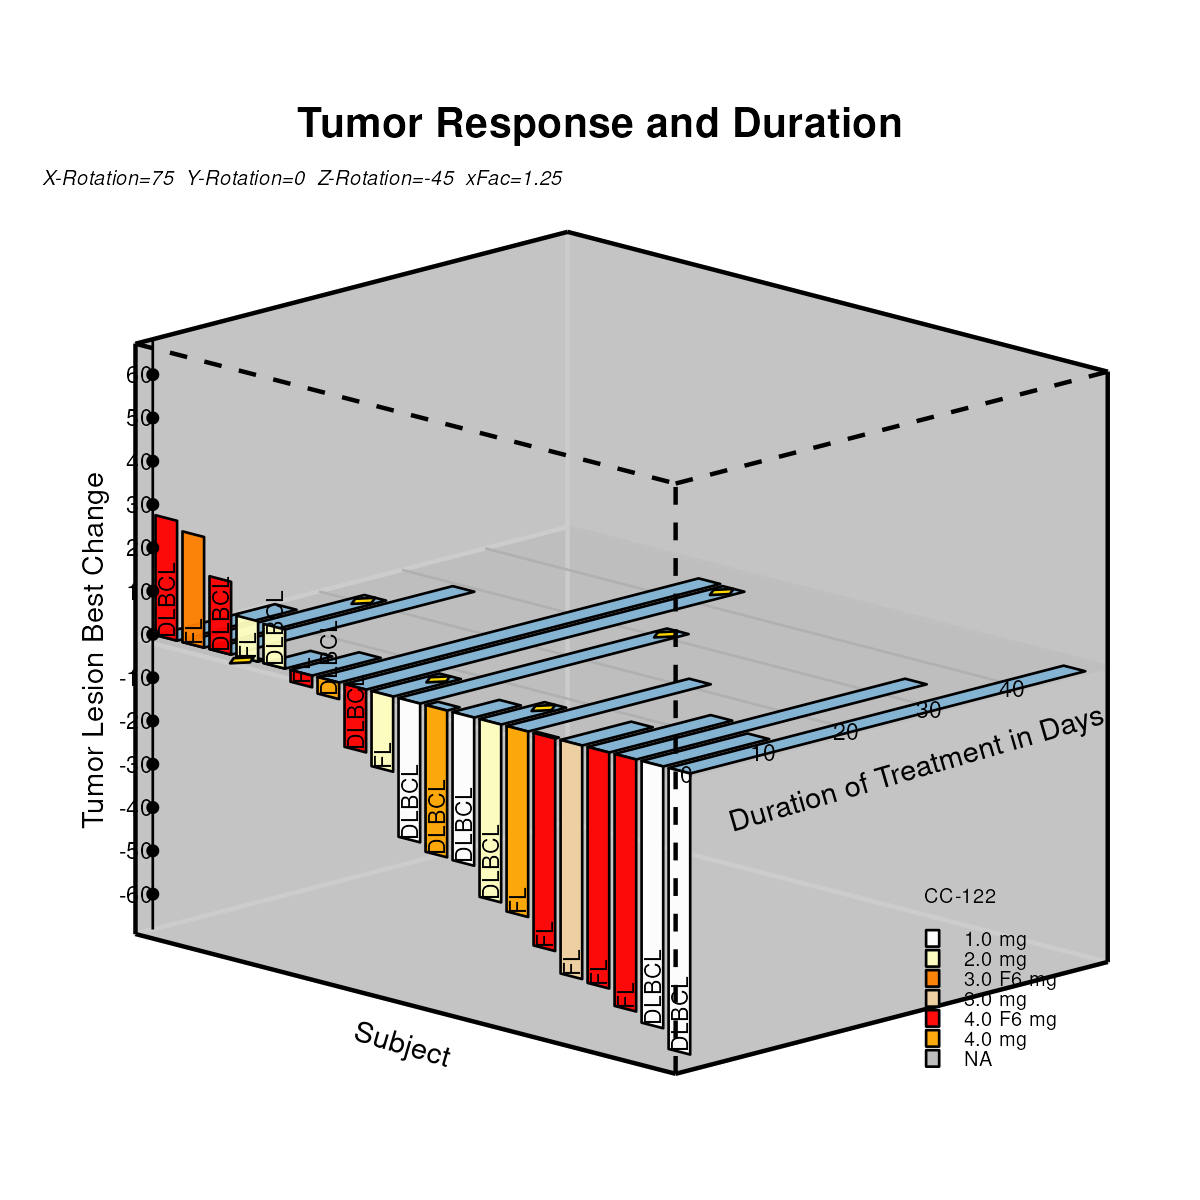

The data file committed next to this chart (first rows):
type, pid, x, y, z, Drug, Drug_label, code, Lid, yTickVal, zTickVal, xd, yd, xr, yr, xc, yc, xAy, yAy, xYv, yYv, xZv, yZv, xcode
Duration, 1, -1.238, -0.92, 0, 5, 4.0 F6 mg, , , , , -1.526, 0.05811, , , , , , , , , , , 
Duration, 1, -1.238, -0.367, 0, 5, 4.0 F6 mg, , , , , -1.135, 0.1593, , , , , , , , , , , 
Duration, 1, -1.137, -0.367, 0, 5, 4.0 F6 mg, , , , , -1.064, 0.141, , , , , , , , , , , 
Duration, 1, -1.137, -0.92, 0, 5, 4.0 F6 mg, , , , , -1.455, 0.03981, , , , , , , , , , , 
Response, 2, -1.238, -0.92, 0, 5, 4.0 F6 mg, , , , , , , -1.526, 0.05811, , , , , , , , , 
Response, 2, -1.238, -0.92, 0.4062, 5, 4.0 F6 mg, , , , , , , -1.526, 0.4504, , , , , , , , , 
Response, 2, -1.137, -0.92, 0.4062, 5, 4.0 F6 mg, , , , , , , -1.455, 0.4321, , , , , , , , , 
Response, 2, -1.137, -0.92, 0, 5, 4.0 F6 mg, , , , , , , -1.455, 0.03981, , , , , , , , , 
Code, , -1.188, -0.92, 0, 5, 4.0 F6 mg, DLBCL, , , , , , , , , , , , , , , , -1.49
Duration, 3, -1.113, -0.92, 0, 4, 3.0 F6 mg, , , , , -1.437, 0.03524, , , , , , , , , , , 
Duration, 3, -1.113, -0.07787, 0, 4, 3.0 F6 mg, , , , , -0.8417, 0.1894, , , , , , , , , , , 
Duration, 3, -1.012, -0.07787, 0, 4, 3.0 F6 mg, , , , , -0.771, 0.171, , , , , , , , , , , 
Duration, 3, -1.012, -0.92, 0, 4, 3.0 F6 mg, , , , , -1.366, 0.01694, , , , , , , , , , , 
Response, 4, -1.113, -0.92, 0, 4, 3.0 F6 mg, , , , , , , -1.437, 0.03524, , , , , , , , , 
Response, 4, -1.113, -0.92, 0.375, 4, 3.0 F6 mg, , , , , , , -1.437, 0.3975, , , , , , , , , 
Response, 4, -1.012, -0.92, 0.375, 4, 3.0 F6 mg, , , , , , , -1.366, 0.3792, , , , , , , , , 
Response, 4, -1.012, -0.92, 0, 4, 3.0 F6 mg, , , , , , , -1.366, 0.01694, , , , , , , , , 
Dropped, 5, -1.1, -0.1327, 0, 4, 3.0 F6 mg, , , , , , , , , -0.8717, 0.177, , , , , , , 
Dropped, 5, -1.062, -0.07787, 0, 4, 3.0 F6 mg, , , , , , , , , -0.8064, 0.1802, , , , , , , 
Dropped, 5, -1.025, -0.1327, 0, 4, 3.0 F6 mg, , , , , , , , , -0.8186, 0.1633, , , , , , , 
Dropped, 5, -1.062, -0.1876, 0, 4, 3.0 F6 mg, , , , , , , , , -0.8839, 0.1601, , , , , , , 
Code, , -1.062, -0.92, 0, 4, 3.0 F6 mg, FL, , , , , , , , , , , , , , , , -1.402
Duration, 6, -0.9875, -0.92, 0, 5, 4.0 F6 mg, , , , , -1.349, 0.01236, , , , , , , , , , , 
Duration, 6, -0.9875, 0.2058, 0, 5, 4.0 F6 mg, , , , , -0.5527, 0.2184, , , , , , , , , , , 
Duration, 6, -0.8875, 0.2058, 0, 5, 4.0 F6 mg, , , , , -0.482, 0.2001, , , , , , , , , , , 
Duration, 6, -0.8875, -0.92, 0, 5, 4.0 F6 mg, , , , , -1.278, -0.005941, , , , , , , , , , , 
Response, 7, -0.9875, -0.92, 0, 5, 4.0 F6 mg, , , , , , , -1.349, 0.01236, , , , , , , , , 
Response, 7, -0.9875, -0.92, 0.2469, 5, 4.0 F6 mg, , , , , , , -1.349, 0.2508, , , , , , , , , 
Response, 7, -0.8875, -0.92, 0.2469, 5, 4.0 F6 mg, , , , , , , -1.278, 0.2325, , , , , , , , , 
Response, 7, -0.8875, -0.92, 0, 5, 4.0 F6 mg, , , , , , , -1.278, -0.005941, , , , , , , , , 
Code, , -0.9375, -0.92, 0, 5, 4.0 F6 mg, DLBCL, , , , , , , , , , , , , , , , -1.313
Duration, 8, -0.8625, -0.92, 0, 1, 2.0 mg, , , , , -1.26, -0.01052, , , , , , , , , , , 
Duration, 8, -0.8625, -0.8903, 0, 1, 2.0 mg, , , , , -1.239, -0.005086, , , , , , , , , , , 
Duration, 8, -0.7625, -0.8903, 0, 1, 2.0 mg, , , , , -1.169, -0.02339, , , , , , , , , , , 
Duration, 8, -0.7625, -0.92, 0, 1, 2.0 mg, , , , , -1.19, -0.02882, , , , , , , , , , , 
Response, 9, -0.8625, -0.92, 0, 1, 2.0 mg, , , , , , , -1.26, -0.01052, , , , , , , , , 
Response, 9, -0.8625, -0.92, 0.1369, 1, 2.0 mg, , , , , , , -1.26, 0.1217, , , , , , , , , 
Response, 9, -0.7625, -0.92, 0.1369, 1, 2.0 mg, , , , , , , -1.19, 0.1034, , , , , , , , , 
Response, 9, -0.7625, -0.92, 0, 1, 2.0 mg, , , , , , , -1.19, -0.02882, , , , , , , , , 
Dropped, 10, -0.85, -0.9451, 0, 1, 2.0 mg, , , , , , , , , -1.269, -0.01741, , , , , , , 
Dropped, 10, -0.8125, -0.8903, 0, 1, 2.0 mg, , , , , , , , , -1.204, -0.01424, , , , , , , 
Dropped, 10, -0.775, -0.9451, 0, 1, 2.0 mg, , , , , , , , , -1.216, -0.03114, , , , , , , 
Dropped, 10, -0.8125, -1, 0, 1, 2.0 mg, , , , , , , , , -1.282, -0.03431, , , , , , , 
Code, , -0.8125, -0.92, 0, 1, 2.0 mg, FL, , , , , , , , , , , , , , , , -1.225
Duration, 11, -0.7375, -0.92, 0, 1, 2.0 mg, , , , , -1.172, -0.03339, , , , , , , , , , , 
Duration, 11, -0.7375, -0.702, 0, 1, 2.0 mg, , , , , -1.018, 0.006499, , , , , , , , , , , 
Duration, 11, -0.6375, -0.702, 0, 1, 2.0 mg, , , , , -0.9472, -0.0118, , , , , , , , , , , 
Duration, 11, -0.6375, -0.92, 0, 1, 2.0 mg, , , , , -1.101, -0.05169, , , , , , , , , , , 
Response, 12, -0.7375, -0.92, 0, 1, 2.0 mg, , , , , , , -1.172, -0.03339, , , , , , , , , 
Response, 12, -0.7375, -0.92, 0.1326, 1, 2.0 mg, , , , , , , -1.172, 0.09466, , , , , , , , , 
Response, 12, -0.6375, -0.92, 0.1326, 1, 2.0 mg, , , , , , , -1.101, 0.07636, , , , , , , , , 
Response, 12, -0.6375, -0.92, 0, 1, 2.0 mg, , , , , , , -1.101, -0.05169, , , , , , , , , 
Code, , -0.6875, -0.92, 0, 1, 2.0 mg, DLBCL, , , , , , , , , , , , , , , , -1.137
Duration, 13, -0.6125, -0.92, 0, 5, 4.0 F6 mg, , , , , -1.084, -0.05627, , , , , , , , , , , 
Duration, 13, -0.6125, -0.6026, 0, 5, 4.0 F6 mg, , , , , -0.8592, 0.001805, , , , , , , , , , , 
Duration, 13, -0.5125, -0.6026, 0, 5, 4.0 F6 mg, , , , , -0.7885, -0.0165, , , , , , , , , , , 
Duration, 13, -0.5125, -0.92, 0, 5, 4.0 F6 mg, , , , , -1.013, -0.07457, , , , , , , , , , , 
Response, 14, -0.6125, -0.92, 0, 5, 4.0 F6 mg, , , , , , , -1.084, -0.05627, , , , , , , , , 
Response, 14, -0.6125, -0.92, -0.0395, 5, 4.0 F6 mg, , , , , , , -1.084, -0.09443, , , , , , , , , 
Response, 14, -0.5125, -0.92, -0.0395, 5, 4.0 F6 mg, , , , , , , -1.013, -0.1127, , , , , , , , , 
... 176 more rows
